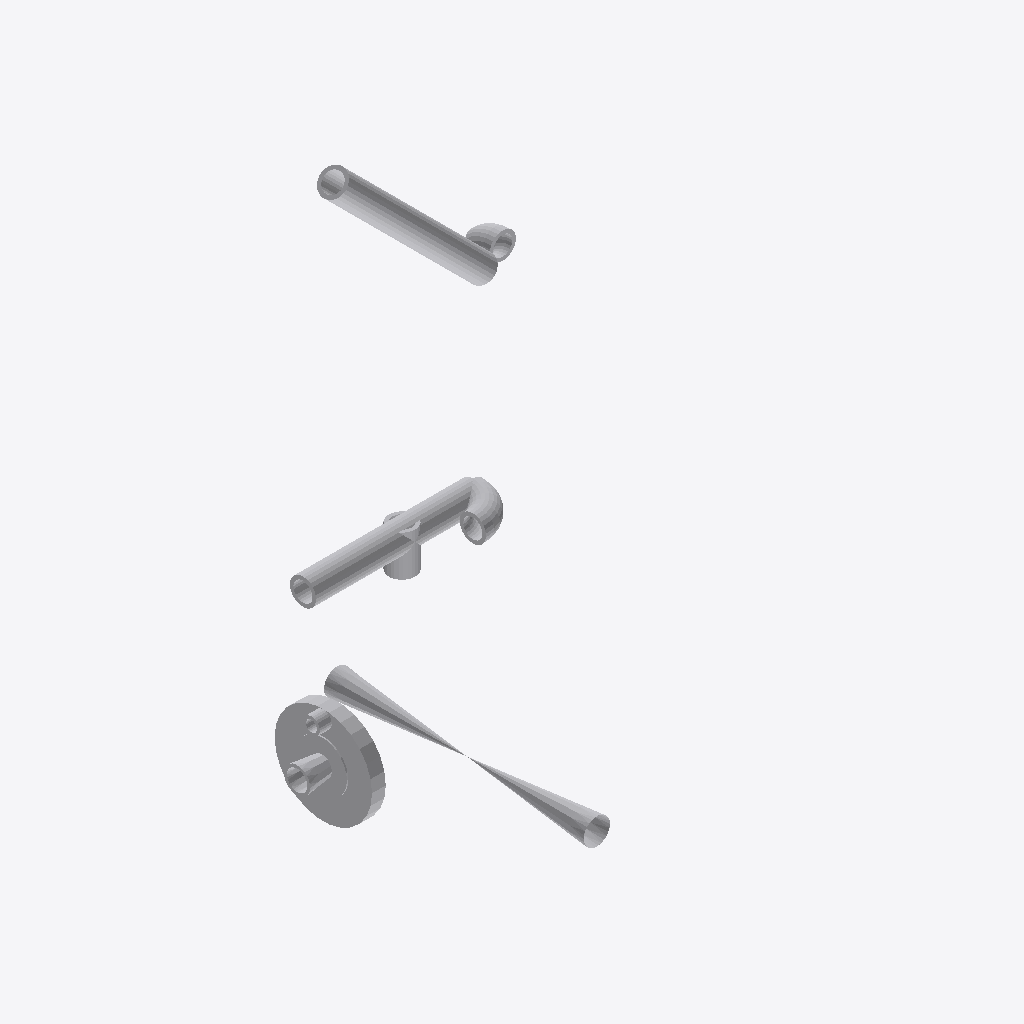
Isometric view of an IFC building model (IFC-SPF (STEP), schema IFC2X3, length unit millimetre), seen from the south-west, elements coloured by IFC class: 9 other elements (light grey).
Extent 0.278 m × 0.392 m × 0.709 m (x, y, z). Elements (9): 9 IfcProxy.

HEADER;
FILE_DESCRIPTION(('ViewDefinition [CoordinationView]'),'2;1');
FILE_NAME('/home/giovanni/IdeaProjects/ifc/ifc-out/sk/05IA4600006A08.ifc','2020-09-25T14:57:47',(''),('Antea'),'IFC.JAVA 0.0.1-SNAPSHOT','Antea IFC Export 0.0.1-SNAPSHOT','');
FILE_SCHEMA(('IFC2X3'));
ENDSEC;
DATA;
#15=IFCPROJECT('1zUB$sk1H7PfylYmY39WkM',#6,'05-IA-460-0-006-A08',$,$,$,$,(#9),#14);
#16=IFCSITE('3I46tmWtfEFBjZ$b_kOmR2',#6,$,$,$,$,$,$,.COMPLEX.,$,$,$,$,$);
#93=IFCPROXY('13cb2gFHT4sO4bN2GL4ct4',#6,'Nozzle','{?  "CATEGORY" : "TUBFLANGE",?  "ADESCR" : "New",?  "NDIAMETRO" : 33.4,?  "ITIPO_TENUTA" : "0-TFG_NONE",?  "ASCHEDULE" : "80",?  "ACLASS" : "600",?  "ITIPO_STD" : "0-ANSI",?  "ITIPO_FAMSPEC" : "",?  "',$,#82,#92,.PRODUCT.,$);
#35=IFCPROXY('2vAi8V23L2MQ4msl$lTwsr',#6,'Shell','{?  "CATEGORY" : "TUBTUBI",?  "ADESCR" : "TB5292811",?  "NDIAMETRO" : 33.4,?  "ASCHEDULE" : "80",?  "ITIPO_STD" : "0-ANSI",?  "ITIPO_FAMSPEC" : "",?  "AGRUPPO_SCH" : "A08",?  "NSPESS" : 4.55,?  "NLUNG',$,#21,#34,.PRODUCT.,$);
#104=IFCPROXY('2AJtht10LAZ8mNjab0WVZt',#6,'Shell','{?  "CATEGORY" : "TUBTUBI",?  "ADESCR" : "TB5292813",?  "NDIAMETRO" : 33.4,?  "ASCHEDULE" : "80",?  "ITIPO_STD" : "0-ANSI",?  "ITIPO_FAMSPEC" : "",?  "AGRUPPO_SCH" : "A08",?  "NSPESS" : 4.55,?  "NLUNG',$,#96,#103,.PRODUCT.,$);
#141=IFCPROXY('0vXA9zx9X7Vw7h4OmRbTLI',#6,'OrthoValve','{?  "CATEGORY" : "TUBVALVOLEANG",?  "ADESCR" : "PSV 006",?  "NLUNG_VALVE0" : 82.5500000011418,?  "NLUNG_VALVE1" : 82.5499999999884,?  "NDIAMETRO" : 33.4,?  "ITIPO_VALVOLA" : "16-PSV",?  "ITIPO_COLL" :',$,#118,#140,.PRODUCT.,$);
#80=IFCPROXY('1MkZODrEv0TOlHSYdiJW__',#6,'Curve','{?  "CATEGORY" : "TUBCURVE",?  "ADESCR" : "New",?  "NANGOLO" : 89.9999999999426,?  "NDIAMETRO" : 33.4,?  "ASCHEDULE" : "80",?  "ITIPO_STD" : "0-ANSI",?  "ITIPO_FAMSPEC" : "",?  "AGRUPPO_SCH" : "A08",?',$,#76,#79,.PRODUCT.,$);
#72=IFCPROXY('3Y7dv4UyPBJx_WcViCssEx',#6,'Shell','{?  "CATEGORY" : "TUBRIDUZIONI",?  "ADESCR" : "New",?  "NDIAMETRO1" : 21.34,?  "ITIPO_RIDUZIONE" : "0-Standard",?  "ASCHEDULE" : "80",?  "ITIPO_STD" : "0-ANSI",?  "ITIPO_FAMSPEC" : "",?  "AGRUPPO_SCH"',$,#62,#71,.PRODUCT.,$);
#47=IFCPROXY('0vVj8J8_540f8iE16n08BB',#6,'Curve','{?  "CATEGORY" : "TUBCURVE",?  "ADESCR" : "New",?  "NANGOLO" : 45.0000010633437,?  "NDIAMETRO" : 33.4,?  "ASCHEDULE" : "80",?  "ITIPO_STD" : "0-ANSI",?  "ITIPO_FAMSPEC" : "",?  "AGRUPPO_SCH" : "A08",?',$,#39,#46,.PRODUCT.,$);
#59=IFCPROXY('10mraBlVH8sQeX5jjw4L7W',#6,'Shell','{?  "CATEGORY" : "TUBTUBI",?  "ADESCR" : "TB5292815",?  "NDIAMETRO" : 33.4,?  "ASCHEDULE" : "80",?  "ITIPO_STD" : "0-ANSI",?  "ITIPO_FAMSPEC" : "",?  "AGRUPPO_SCH" : "A08",?  "NSPESS" : 4.55,?  "NLUNG',$,#51,#58,.PRODUCT.,$);
#115=IFCPROXY('2ies0fqdH5BA_oE40A_6kJ',#6,'Shell','{?  "CATEGORY" : "TUBTUBI",?  "ADESCR" : "TB5292817",?  "NDIAMETRO" : 21.34,?  "ASCHEDULE" : "80",?  "ITIPO_STD" : "0-ANSI",?  "ITIPO_FAMSPEC" : "",?  "AGRUPPO_SCH" : "A08",?  "NSPESS" : 3.73,?  "NLUN',$,#107,#114,.PRODUCT.,$);
ENDSEC;
